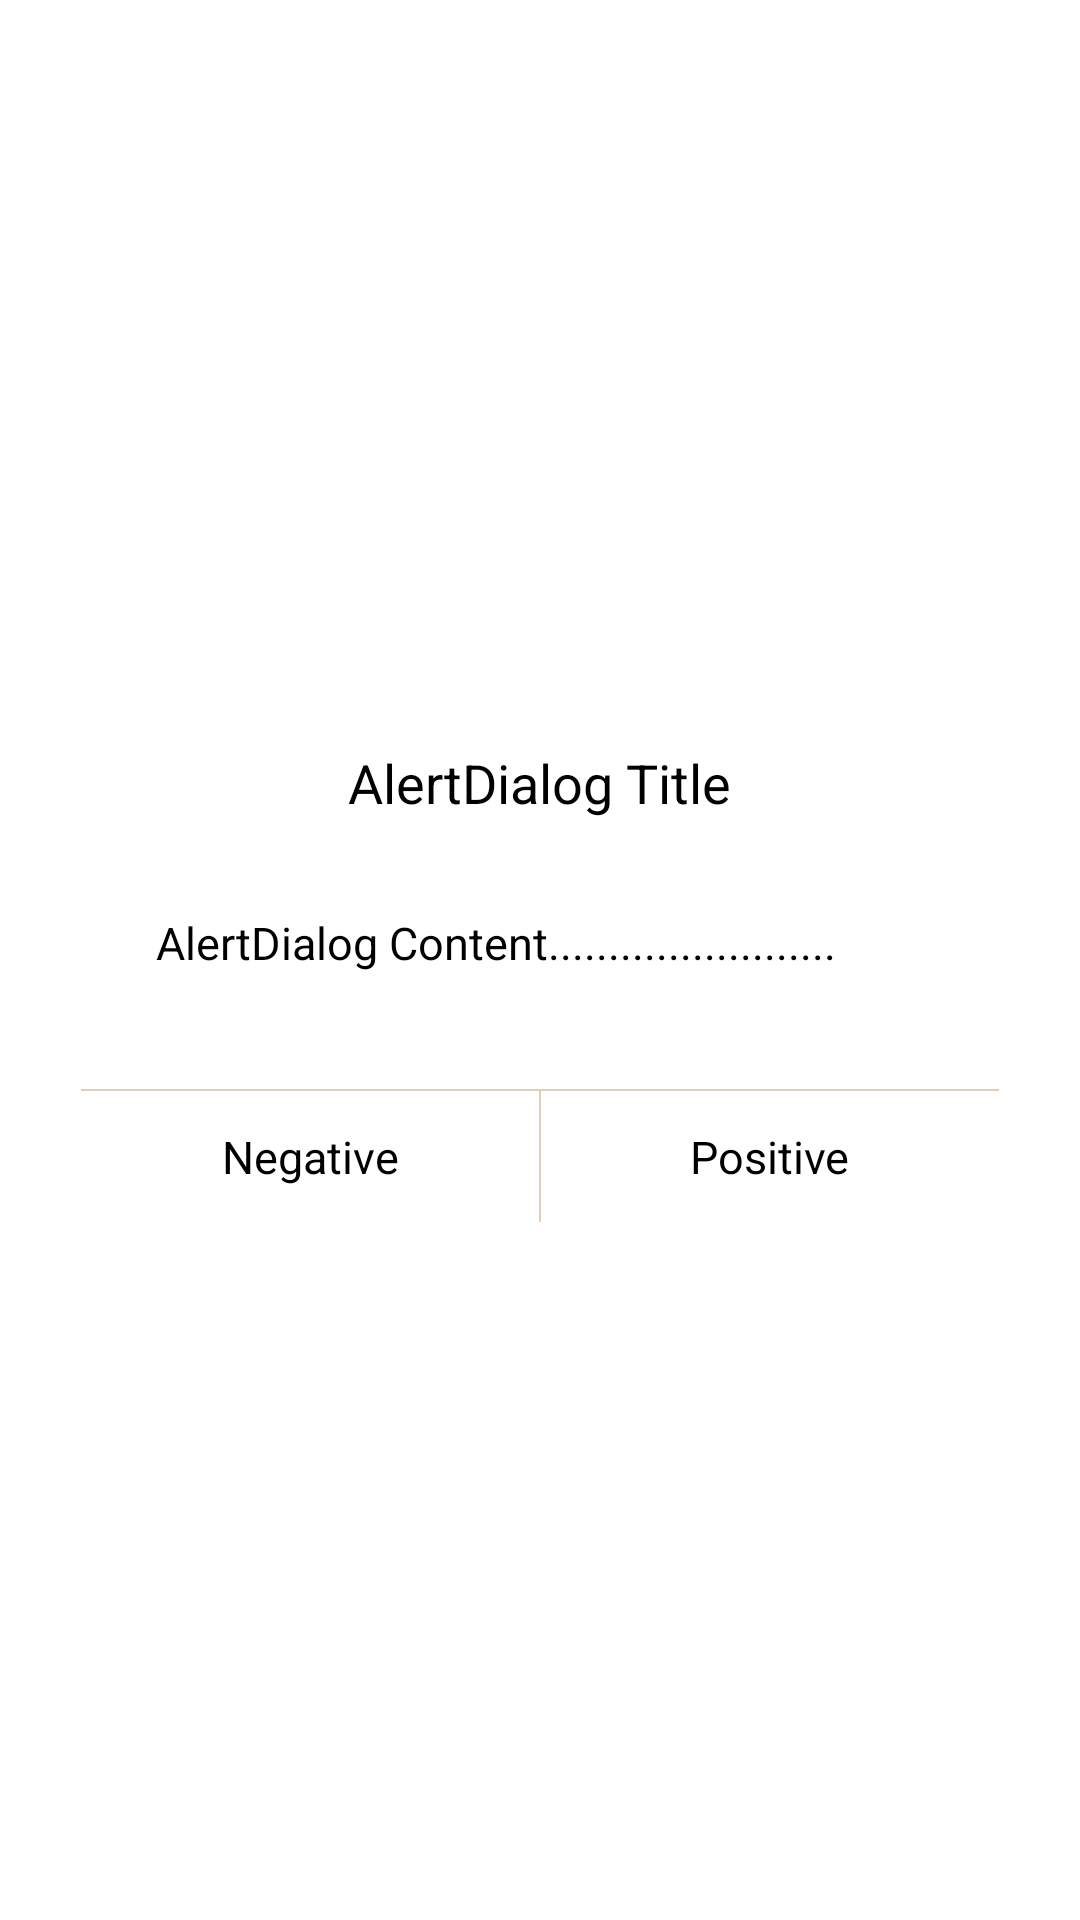

Here is an Android app screen rendered from its layout file. Give the layout XML and the strings, colors and styles it references.
<!-- AndroidManifest.xml: fallback theme Theme.MaterialComponents.DayNight.NoActionBar -->
<!-- res/layout/dialog_alert.xml -->
<?xml version="1.0" encoding="utf-8"?>
<androidx.constraintlayout.widget.ConstraintLayout
    xmlns:android="http://schemas.android.com/apk/res/android"
    xmlns:app="http://schemas.android.com/apk/res-auto"
    android:layout_width="wrap_content"
    android:layout_height="match_parent">

    
    <androidx.constraintlayout.widget.ConstraintLayout
        android:layout_width="0dp"
        android:layout_height="0dp"
        android:background="@drawable/background_alert_dialog"
        app:layout_constraintBottom_toBottomOf="parent"
        app:layout_constraintDimensionRatio="7:4"
        app:layout_constraintLeft_toLeftOf="parent"
        app:layout_constraintRight_toRightOf="parent"
        app:layout_constraintTop_toTopOf="parent"
        app:layout_constraintWidth_percent="0.85">

        <TextView
            android:id="@+id/tv_dialog_common_title"
            android:layout_width="wrap_content"
            android:layout_height="wrap_content"
            android:layout_marginTop="16dp"
            android:text="AlertDialog Title"
            android:textColor="#000"
            android:textSize="18sp"
            app:layout_constraintLeft_toLeftOf="parent"
            app:layout_constraintRight_toRightOf="parent"
            app:layout_constraintTop_toTopOf="parent"/>

        <TextView
            android:id="@+id/tv_dialog_common_content"
            android:layout_width="0dp"
            android:layout_height="wrap_content"
            android:layout_marginEnd="25dp"
            android:layout_marginStart="25dp"
            android:ellipsize="end"
            android:lineSpacingExtra="8dp"
            android:maxLines="2"
            android:text="AlertDialog Content........................"
            android:textColor="#000"
            android:textSize="15sp"
            app:layout_constraintBottom_toBottomOf="@+id/tv_dialog_common_positive"
            app:layout_constraintLeft_toLeftOf="parent"
            app:layout_constraintRight_toRightOf="parent"
            app:layout_constraintTop_toTopOf="@+id/tv_dialog_common_title"
            app:layout_constraintVertical_bias="0.4"/>

        <View
           android:layout_height="0.5sp"
            android:layout_width="0dp"
            android:background="#e6cdb8"
            app:layout_constraintBottom_toTopOf="@+id/tv_dialog_common_positive"
            app:layout_constraintLeft_toLeftOf="parent"
            app:layout_constraintRight_toRightOf="parent"/>

        <TextView
            android:id="@+id/tv_dialog_common_positive"
            android:layout_width="0dp"
            android:layout_height="0dp"
            android:gravity="center"
            android:text="Positive"
            android:textColor="#000"
            android:textSize="15sp"
            app:layout_constraintBottom_toBottomOf="parent"
            app:layout_constraintHeight_percent="0.25"
            app:layout_constraintLeft_toRightOf="@+id/tv_dialog_common_negative"
            app:layout_constraintRight_toRightOf="parent"
            app:layout_constraintTop_toTopOf="parent"
            app:layout_constraintVertical_bias="1"/>

        <View
            android:layout_width="0.5sp"
            android:layout_height="0dp"
            android:background="#e6cdb8"
            app:layout_constraintBottom_toBottomOf="@+id/tv_dialog_common_positive"
            app:layout_constraintLeft_toRightOf="@+id/tv_dialog_common_negative"
            app:layout_constraintRight_toLeftOf="@+id/tv_dialog_common_positive"
            app:layout_constraintTop_toTopOf="@+id/tv_dialog_common_positive"/>

        <TextView
            android:id="@+id/tv_dialog_common_negative"
            android:layout_width="0dp"
            android:layout_height="wrap_content"
            android:gravity="center"
            android:text="Negative"
            android:textColor="#000"
            android:textSize="15sp"
            app:layout_constraintBottom_toBottomOf="@+id/tv_dialog_common_positive"
            app:layout_constraintLeft_toLeftOf="parent"
            app:layout_constraintRight_toLeftOf="@+id/tv_dialog_common_positive"
            app:layout_constraintTop_toTopOf="@+id/tv_dialog_common_positive"/>

    </androidx.constraintlayout.widget.ConstraintLayout>
</androidx.constraintlayout.widget.ConstraintLayout>
<!-- resources referenced by this layout -->
<resources>

</resources>
